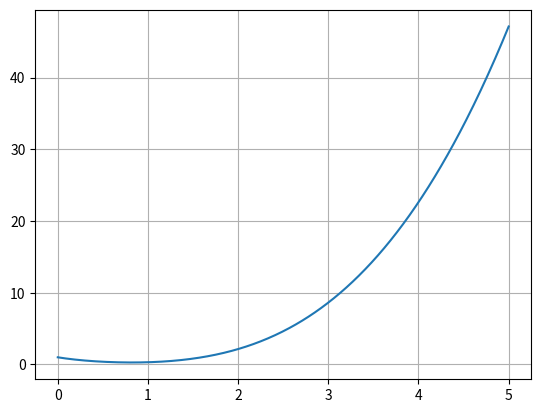

Here is the Python script that generated this plot:
'''
    #######################################################
    ############# Metodo Runge Kutta  #####################
    ######################################################


    Integrantes :
        - Alvarado Lara Luz Deorela Sabas
        - Flores Reyna Jose Jovany 
        - Bucio Montes Hector Daniel

'''


import numpy as np
import matplotlib.pyplot as plt

def f(x, y):
    #return 10 * np.exp(0.8 *x) - 1.5 * y
    return x ** 3 -2 * y

def rk4(f, a, b, y0, h ):
    x = np.arange(a, b+h, h)
    n = len(x)
    y = np.zeros(n)
    y[0] = y0
    
    for j in range(0, n-1):
        k1 = f(x[j], y[j])
        k2 = f(x[j] + h/2, y[j] + k1 * h/2)
        k3 = f(x[j] + h/2, y[j] + k2 * h/2)
        k4 = f(x[j] + h, y[j] + k3 *h)
        y[j+1] = y[j] + (h/6) * (k1 + 2 * k2 + 2 * k3 + k4)
    plt.plot(x, y)
    plt.grid()
    plt.show()

print(rk4(f, 0, 5, 1, 0.01))